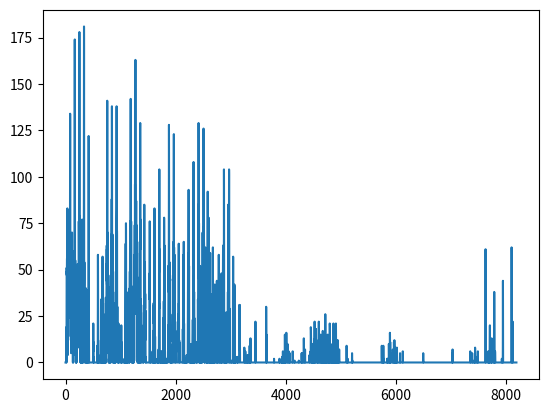

Source code (Python):
import numpy as np
import matplotlib.pyplot as plt

N = 8192
t = np.arange(N)

m = 4
nu = float(m)/N
# f = np.sin(2*np.pi*nu*t)
# ft = np.fft.fft(f)
# freq = np.fft.fftfreq(N)


arr = [0,0,0,0,0,0,0,0,0,0,0,2,3,10,19,15,3,0,7,19,40,51,50,47,49,48,53,56,35,44,75,65,59,83,79,54,52,64,56,25,10,4,15,42,42,34,40,53,58,62,74,78,71,76,72,76,78,68,73,70,67,82,75,68,67,55,59,49,47,52,50,53,58,58,55,28,43,46,59,52,44,67,84,117,134,126,95,50,31,41,45,42,24,34,29,14,31,31,12,25,29,27,9,5,14,5,20,30,30,31,13,26,29,29,25,33,46,59,70,65,45,14,19,34,27,8,29,41,42,40,53,57,43,15,0,28,42,33,8,0,19,26,19,32,38,31,17,23,36,25,13,4,24,40,43,43,33,26,50,60,54,38,23,63,70,66,104,157,174,161,115,57,63,62,8,35,48,55,45,35,13,14,44,47,39,28,24,14,0,5,16,5,0,0,0,1,8,0,27,43,19,32,52,44,20,47,34,20,23,25,28,42,47,48,49,50,16,42,48,50,53,48,33,9,8,31,47,44,49,47,14,25,22,26,43,41,51,48,42,33,67,76,71,61,55,41,40,65,58,27,108,161,178,166,120,31,63,79,69,26,35,54,50,34,47,49,30,28,49,59,55,43,19,0,16,39,41,7,0,17,42,42,32,29,14,13,0,22,27,35,22,10,0,0,25,4,12,33,21,25,47,69,77,65,53,51,37,23,9,0,18,2,0,29,28,7,35,47,36,0,34,39,22,38,54,59,46,24,56,66,60,33,39,62,102,162,181,169,124,38,59,45,54,44,29,40,39,35,28,7,0,19,20,29,37,27,20,30,38,27,12,0,11,0,14,26,28,28,20,21,40,38,23,0,33,36,23,22,26,21,0,0,0,0,0,22,39,34,15,0,0,0,0,19,18,0,0,0,0,0,3,11,9,0,0,0,0,0,0,0,5,7,18,27,30,25,3,23,29,94,122,119,86,28,25,0,13,2,0,0,0,0,0,0,0,0,0,0,0,0,0,0,0,0,0,0,0,0,0,0,0,0,0,0,0,0,0,0,0,0,0,0,0,0,0,0,0,0,0,0,0,0,0,0,0,0,0,0,0,0,0,0,0,0,0,0,0,0,0,0,0,0,0,0,0,0,0,0,0,0,8,8,7,17,21,20,11,6,11,5,0,0,0,3,0,0,0,0,0,0,0,0,0,0,0,0,0,0,0,0,0,0,0,0,0,0,0,0,0,0,0,0,0,0,0,0,0,0,0,0,0,0,0,0,0,0,0,0,0,0,0,0,0,0,0,0,0,0,0,0,0,0,0,0,4,9,4,0,0,0,0,4,0,0,0,0,7,29,51,58,45,16,10,14,0,0,1,0,4,0,0,0,0,0,0,0,0,0,0,0,0,0,3,1,0,0,0,0,0,0,0,0,0,0,0,0,0,0,0,0,0,0,0,0,0,0,0,0,0,0,0,0,3,12,0,26,33,28,34,29,12,17,9,0,7,17,7,0,18,18,17,24,27,24,15,18,7,0,6,19,0,28,49,57,46,35,20,21,0,24,44,37,12,28,35,0,14,5,18,3,13,0,0,0,18,1,0,10,14,0,0,0,5,1,0,0,6,1,0,0,10,7,0,0,0,0,0,0,0,0,0,0,0,19,26,0,0,0,3,6,3,3,11,23,29,32,26,0,0,8,29,35,13,28,36,42,53,44,47,63,54,46,61,42,52,72,98,131,141,122,74,53,13,56,68,70,68,53,37,29,28,33,40,38,27,5,32,45,47,45,41,28,12,31,40,31,6,0,2,0,0,15,27,27,25,14,0,0,0,0,1,6,2,0,0,11,19,0,0,9,28,22,16,34,32,23,11,6,7,20,23,39,31,0,36,41,32,23,46,58,56,58,56,31,54,69,58,45,62,73,88,67,121,138,124,88,83,72,5,25,50,53,69,67,64,57,30,0,26,4,36,32,26,38,49,37,10,0,0,0,0,0,0,18,19,11,16,30,21,0,0,0,0,0,4,4,1,0,0,0,0,0,0,28,32,15,0,0,0,0,0,0,0,0,0,0,10,17,0,19,25,6,13,35,38,21,4,14,33,43,47,68,75,78,75,84,99,127,138,121,84,65,44,38,61,71,68,50,16,19,26,30,16,19,15,0,0,0,0,0,0,0,0,0,0,0,0,2,0,0,0,2,21,16,0,0,0,0,0,0,0,0,0,0,0,0,0,0,0,0,0,0,0,0,0,0,0,0,0,0,0,0,0,0,0,0,0,0,0,0,0,0,0,0,0,0,0,0,0,0,5,0,20,20,0,1,0,11,0,0,0,0,0,0,0,0,0,0,0,0,0,0,0,0,0,0,0,0,0,0,0,0,0,0,0,0,0,0,0,0,0,0,0,0,0,0,0,0,0,0,0,0,0,0,0,0,0,0,0,0,2,0,1,0,0,0,0,0,0,0,0,0,0,0,0,7,0,0,0,5,24,24,49,64,47,0,27,45,75,71,37,0,0,0,0,6,37,38,21,6,10,22,26,15,1,0,0,2,4,0,10,4,0,6,9,8,15,9,0,0,0,0,0,0,0,0,0,0,0,0,0,0,0,0,0,0,0,0,0,23,30,15,15,22,20,2,0,6,19,10,0,0,0,8,0,28,40,19,35,49,27,42,59,57,49,58,65,74,76,59,76,75,96,134,142,121,73,48,5,52,39,65,76,68,61,60,56,47,34,17,24,33,41,27,0,16,19,0,0,0,0,0,0,0,0,0,0,18,31,18,0,0,2,0,0,0,0,0,0,0,0,0,0,0,0,0,21,0,0,0,3,15,20,29,33,2,20,1,3,31,37,52,58,51,26,44,50,54,74,67,49,83,96,77,54,77,96,103,117,154,163,141,88,78,80,56,83,73,66,73,69,70,77,84,87,79,55,37,48,67,74,62,43,35,32,39,41,41,59,59,36,11,11,33,46,34,12,2,0,0,0,2,26,30,12,0,0,0,0,0,0,21,27,15,0,0,0,0,0,0,0,0,3,0,0,0,0,0,0,0,5,20,8,0,5,35,28,0,56,65,49,42,0,56,59,87,125,129,104,74,68,61,72,77,57,19,0,30,34,30,13,18,27,16,27,13,15,3,0,0,0,0,0,0,0,0,0,0,0,0,0,0,0,0,0,0,0,0,0,0,0,0,0,0,0,0,0,0,0,0,0,0,0,13,19,6,13,20,0,4,14,13,30,31,22,4,1,43,54,56,74,85,68,33,32,36,28,20,35,34,30,22,47,54,37,46,29,37,36,12,25,28,18,8,0,0,0,0,0,3,0,0,0,0,0,0,0,0,0,0,0,0,0,0,0,0,0,0,0,0,0,0,0,0,0,0,0,0,0,0,0,0,0,0,0,0,0,0,0,0,0,0,0,0,0,0,0,0,0,0,0,0,0,0,0,0,0,0,0,0,0,0,0,0,5,21,40,48,34,72,76,58,38,23,6,0,0,0,0,0,0,0,6,5,0,0,0,0,0,0,0,0,0,0,0,0,0,0,0,0,0,0,0,0,0,0,0,0,0,0,0,0,0,0,0,0,0,0,0,0,0,0,0,0,0,0,0,0,0,1,0,0,9,0,17,8,0,0,0,3,17,32,21,28,31,19,0,12,18,0,0,26,51,55,13,61,83,77,41,0,11,20,23,17,9,0,0,14,0,0,0,0,0,0,0,0,0,0,0,0,0,0,0,0,0,0,0,0,0,0,0,0,0,0,0,0,0,0,0,0,0,0,0,0,0,0,0,0,0,2,0,0,2,0,0,0,0,0,0,0,0,0,4,0,0,0,0,0,0,0,7,0,0,6,2,0,0,16,8,32,29,36,78,104,104,77,49,52,61,55,32,16,8,1,0,0,0,0,0,0,0,0,0,0,2,0,0,0,0,0,0,0,0,0,0,1,6,6,0,0,0,0,0,0,0,0,0,0,0,0,0,0,0,0,0,0,6,0,0,0,0,0,0,0,0,0,2,4,1,0,0,0,0,0,0,0,0,0,7,24,14,0,0,1,0,26,33,15,27,33,43,78,73,49,21,0,19,54,63,48,21,17,12,10,3,0,5,6,0,0,0,0,0,0,0,0,0,0,0,0,0,0,0,0,0,0,0,0,0,0,2,0,0,1,0,0,0,0,0,0,0,0,0,0,0,2,2,0,0,0,0,0,0,0,0,0,0,0,0,0,0,0,3,11,9,1,20,10,18,33,52,42,38,50,52,50,56,66,109,128,115,74,63,68,14,41,46,41,42,54,51,29,9,15,19,2,0,0,0,0,0,0,0,0,10,0,0,0,0,0,0,0,0,0,0,0,0,0,0,0,0,3,4,0,0,0,0,0,0,0,0,0,0,6,0,0,0,0,0,0,0,0,0,20,12,15,26,26,11,35,45,44,47,37,4,33,31,0,7,0,41,62,65,56,46,37,86,119,123,91,17,45,62,52,23,56,51,32,36,0,49,58,44,31,32,38,27,17,27,23,11,21,22,10,0,0,2,13,17,16,12,0,0,0,0,0,0,0,0,0,0,0,0,0,0,0,0,0,0,0,0,0,0,0,0,0,0,0,0,0,0,0,0,0,0,0,0,0,0,0,0,0,0,0,0,0,2,5,10,6,19,26,7,13,20,41,60,64,45,24,32,29,10,9,12,0,0,5,11,0,0,0,0,0,0,0,0,0,0,0,0,0,0,0,0,0,0,0,0,0,0,0,0,0,0,0,0,0,0,0,0,0,0,0,0,0,0,0,0,0,0,0,0,0,0,0,0,0,0,0,0,0,0,0,0,0,0,0,0,2,2,18,12,0,17,26,22,25,7,38,49,43,51,58,53,27,26,57,65,53,8,0,14,21,5,0,0,0,0,0,0,0,0,0,0,0,0,0,2,0,0,1,0,0,0,0,0,0,0,0,0,0,0,0,0,0,2,0,0,0,0,0,0,0,0,0,0,0,0,0,0,4,0,0,0,0,0,0,0,0,0,0,0,0,0,0,0,0,0,0,0,8,19,28,43,48,52,59,49,19,8,38,58,61,69,76,93,85,56,43,19,28,32,47,52,33,4,3,0,0,0,0,0,0,0,0,0,6,8,0,0,0,0,0,0,0,0,0,0,0,0,0,0,0,0,0,0,0,0,6,0,2,10,0,0,0,0,0,0,0,6,0,0,0,0,0,0,0,0,0,0,0,0,0,0,0,7,8,0,0,3,13,23,0,5,16,16,19,21,14,26,39,49,44,65,97,108,89,51,74,59,0,47,45,0,31,38,17,0,24,11,0,0,0,0,0,0,0,0,0,0,0,0,0,0,0,0,0,0,0,0,0,0,0,0,0,0,0,0,0,0,0,0,0,0,0,0,0,0,0,11,0,0,0,0,0,0,0,0,0,0,0,0,0,0,0,0,0,0,0,0,0,0,0,8,34,32,2,33,45,71,85,79,67,67,88,124,129,107,86,63,65,61,45,71,75,63,10,42,35,0,20,23,24,13,0,0,0,2,7,0,0,0,6,37,52,37,1,11,2,10,14,0,0,0,0,0,0,0,1,0,0,0,0,0,0,0,0,0,0,0,0,0,0,0,0,6,5,0,0,0,0,0,0,0,0,0,17,36,59,70,60,43,42,36,18,11,43,60,73,58,11,28,37,49,38,107,126,116,83,66,69,68,68,64,66,64,46,41,45,24,18,17,10,0,0,0,4,0,0,0,10,18,21,12,7,18,5,32,51,62,58,37,14,19,33,29,21,0,0,0,0,0,0,0,0,0,0,0,0,0,0,0,0,0,4,6,0,0,8,0,3,13,0,0,13,0,9,21,7,20,17,71,92,78,0,37,47,45,36,24,0,0,0,19,34,25,39,53,75,78,67,65,55,38,36,31,10,0,0,0,0,0,0,0,7,0,0,13,26,37,39,22,0,21,44,56,59,53,42,22,30,37,31,22,14,0,0,0,3,14,5,0,0,0,0,1,0,0,0,0,0,0,0,0,0,0,0,0,0,0,0,0,0,0,0,0,0,18,13,0,0,0,23,34,0,48,62,50,40,35,23,34,37,20,0,10,0,0,0,0,0,0,0,0,3,0,0,0,0,0,0,0,0,0,3,15,14,1,0,11,33,42,35,3,0,0,0,0,0,0,0,0,0,0,0,0,0,0,0,0,0,0,0,0,0,0,0,0,0,0,0,0,0,0,0,0,0,29,44,40,24,0,0,13,17,9,0,0,0,0,0,0,0,0,0,0,0,0,0,0,0,0,0,0,5,0,5,31,34,20,25,36,43,58,54,8,26,29,0,0,0,0,13,0,0,0,0,0,0,0,0,0,0,0,0,0,0,0,0,0,0,0,0,0,0,0,0,0,0,0,7,0,0,0,0,2,9,23,32,28,15,26,39,48,46,37,23,0,6,29,30,20,8,0,0,0,0,0,0,0,0,0,0,0,6,22,23,36,49,51,60,63,42,17,4,19,35,30,0,0,35,47,55,60,48,8,79,104,95,48,43,12,24,27,0,20,17,0,7,19,0,11,5,0,11,23,9,0,0,0,0,0,0,0,0,0,0,0,0,0,0,0,0,0,9,21,14,0,2,20,27,24,16,0,0,0,0,0,0,0,0,0,0,0,0,0,0,0,0,0,0,0,0,0,20,23,22,32,38,38,30,26,67,85,78,34,28,0,0,6,0,22,28,29,25,28,40,35,50,85,104,101,79,54,46,24,4,14,29,23,16,6,0,0,3,0,0,0,0,0,0,0,0,0,0,0,0,0,0,0,0,0,0,0,0,0,0,0,0,0,0,0,0,0,0,1,0,0,0,0,0,0,0,0,0,0,0,0,0,0,0,0,0,0,0,0,0,0,0,8,0,16,29,53,57,29,0,0,0,15,15,4,0,0,0,0,0,0,9,0,19,0,12,16,1,41,0,42,0,36,0,36,14,21,9,0,0,5,0,0,0,0,0,3,0,0,0,0,0,0,0,0,0,0,0,0,0,0,0,0,0,0,0,0,0,0,0,0,0,0,0,0,0,0,0,0,0,0,0,0,3,2,0,0,3,1,0,0,0,0,0,0,0,0,0,0,0,0,0,0,0,0,0,0,0,0,0,0,0,0,0,0,0,6,2,20,24,7,30,31,14,30,31,26,23,17,2,5,5,0,0,0,0,0,0,0,0,0,0,0,0,0,0,0,0,0,0,0,0,0,0,0,0,0,0,0,0,0,0,0,0,0,0,0,0,0,0,0,0,0,0,0,0,0,0,0,0,0,0,0,0,0,0,0,0,0,0,0,0,0,0,0,0,0,0,0,0,0,0,0,0,0,0,0,0,0,5,8,0,0,0,0,0,0,0,0,0,0,0,0,0,0,0,0,5,6,3,0,3,0,0,0,0,0,0,0,0,0,0,0,0,0,0,0,0,0,1,0,0,0,0,0,0,0,0,0,0,0,0,0,0,0,0,0,0,0,0,4,0,0,0,0,0,0,0,0,4,4,0,0,0,0,0,0,0,0,0,0,0,0,0,0,0,0,0,0,0,0,0,0,0,0,3,0,9,0,0,0,0,0,0,9,2,0,0,0,0,0,4,13,3,0,0,0,0,0,0,0,0,0,0,0,0,0,0,0,0,0,0,0,0,0,0,0,0,0,0,0,0,0,0,0,0,0,0,0,0,0,0,0,0,0,0,0,0,0,0,0,0,0,0,0,0,0,0,0,0,0,0,0,0,0,0,0,0,0,0,0,0,0,0,0,0,0,0,0,0,0,0,0,0,0,0,0,0,0,0,0,9,22,5,5,0,0,0,0,0,0,0,0,0,0,0,0,0,0,0,0,0,0,0,0,0,0,0,0,0,0,0,0,0,0,0,0,0,0,0,0,0,0,0,0,0,0,0,0,0,0,0,0,0,0,0,0,0,0,0,0,0,0,0,0,0,0,0,0,0,0,0,0,0,0,0,0,0,0,0,0,0,0,0,0,0,0,0,0,0,0,0,0,0,0,0,0,0,0,0,0,0,0,0,0,0,0,0,0,0,0,0,0,0,0,0,0,0,0,0,0,0,0,0,0,0,0,0,0,0,0,0,0,0,0,0,0,0,0,0,0,0,0,0,0,0,0,0,0,0,0,0,0,0,0,0,0,0,0,0,0,0,0,0,0,0,0,0,0,0,0,0,0,0,0,0,0,0,0,0,0,0,0,0,0,0,0,0,0,0,0,0,0,0,0,0,11,30,22,2,0,0,3,15,5,0,0,0,0,0,0,0,0,0,0,0,0,0,0,0,0,0,0,0,0,0,0,0,0,0,0,0,0,0,0,0,0,0,0,0,0,0,0,0,0,0,0,0,0,0,0,0,0,0,0,0,0,0,0,0,0,0,0,0,0,0,0,0,0,0,0,0,0,0,0,0,0,0,0,0,0,0,0,0,0,0,0,0,0,0,0,0,0,0,0,0,0,0,0,0,0,0,0,0,0,0,0,0,0,0,0,0,0,0,0,0,0,0,0,0,0,0,0,0,0,0,0,0,0,0,0,0,0,0,0,0,0,0,0,0,2,0,0,0,0,0,0,0,0,0,0,0,0,0,0,0,0,0,0,0,0,0,0,0,0,0,0,0,0,0,0,0,0,0,0,0,0,0,0,0,0,0,0,0,0,0,0,0,0,0,0,0,0,0,0,0,0,0,0,0,0,0,0,0,0,0,0,0,0,0,0,0,0,0,0,0,0,0,0,0,0,0,0,0,0,0,0,0,0,0,0,0,0,0,0,1,2,2,2,0,0,0,0,1,0,0,0,0,0,0,0,0,0,0,0,0,0,0,0,0,0,0,0,0,0,0,0,0,0,0,0,0,0,0,0,0,0,0,0,0,0,2,2,0,0,3,0,0,0,0,0,0,0,0,0,0,0,0,3,3,3,6,4,0,0,0,0,2,1,0,0,0,0,0,0,0,0,0,1,2,0,0,0,0,0,0,0,2,0,0,0,0,0,0,0,5,13,15,13,6,0,0,0,5,4,0,0,0,0,0,0,0,0,0,0,0,0,0,0,0,0,2,13,16,11,7,7,9,7,7,6,4,0,0,0,0,0,0,0,0,1,3,2,7,10,1,0,0,0,0,0,0,0,0,0,0,0,0,0,0,0,0,0,0,0,1,6,0,0,0,0,0,0,0,0,0,0,0,0,0,0,0,0,0,0,0,5,0,0,0,0,0,0,0,0,0,0,0,0,0,0,0,0,0,0,0,0,0,0,0,0,0,0,0,0,0,0,0,0,0,0,0,0,0,0,0,0,0,0,0,0,0,0,0,0,0,0,0,5,6,0,0,0,0,0,0,0,0,0,0,0,0,0,0,0,0,0,0,0,0,0,0,0,0,0,0,0,0,0,0,0,0,0,1,0,0,0,0,0,0,0,0,0,0,0,0,0,0,0,0,0,0,0,0,0,0,0,0,0,0,0,0,0,0,0,0,0,0,0,0,0,0,0,0,0,0,0,0,0,0,0,0,0,0,0,0,0,0,0,0,0,0,0,0,0,0,0,0,0,0,0,0,0,0,0,0,0,0,0,1,1,0,0,0,0,0,0,0,0,0,0,0,0,0,0,0,0,0,0,0,0,0,0,0,0,0,0,0,0,0,0,0,0,0,0,0,0,0,0,0,0,0,0,0,0,0,0,0,0,0,1,5,0,0,0,0,0,0,0,0,3,5,2,0,0,0,0,0,0,0,0,0,0,0,0,0,0,0,0,0,0,0,0,0,0,0,0,0,0,0,9,13,7,0,0,0,0,0,0,0,0,0,0,0,0,0,0,0,0,0,0,0,4,7,0,0,0,0,0,0,0,0,0,0,0,0,0,0,0,0,0,0,0,0,0,0,0,0,0,0,0,0,0,0,0,0,0,0,0,0,0,0,0,0,0,0,0,0,0,0,0,0,0,0,0,0,0,0,0,0,0,0,0,0,0,0,0,0,0,0,0,0,0,0,0,0,0,0,0,0,0,0,0,0,4,1,2,2,0,0,0,0,0,0,0,0,0,0,0,0,0,0,0,6,6,2,4,14,19,18,18,16,13,11,4,0,0,0,0,0,0,4,7,3,0,0,0,0,0,0,0,0,0,0,0,1,6,5,0,0,0,0,0,5,10,10,3,0,0,0,0,0,0,0,0,0,0,0,0,0,0,0,0,0,0,3,0,0,0,0,0,0,5,0,0,3,17,22,16,1,0,5,13,11,1,0,0,0,0,0,12,17,10,5,9,15,18,18,18,16,17,18,9,0,0,0,0,0,0,0,0,0,0,0,0,0,0,0,0,0,0,8,9,0,0,0,0,0,0,0,0,0,0,0,0,4,5,1,0,0,0,0,0,0,0,3,12,10,5,5,6,10,17,22,21,10,0,0,0,0,0,0,7,12,14,14,8,2,0,0,0,0,0,0,0,0,0,0,0,0,0,0,0,0,0,0,0,15,13,0,0,0,0,0,0,0,0,2,6,0,0,0,0,0,0,0,6,8,1,0,0,0,0,0,0,2,7,4,0,0,0,7,6,0,11,17,10,0,0,0,0,0,0,0,0,0,0,0,7,13,12,2,0,0,0,0,0,0,0,0,0,0,0,0,0,0,0,7,10,4,0,0,0,0,0,0,0,0,0,7,20,26,22,11,0,0,7,0,0,0,0,3,0,0,0,2,1,0,0,0,0,0,0,0,0,0,0,0,0,0,0,0,0,0,0,0,0,0,0,0,0,0,0,0,0,7,15,10,0,0,0,7,13,4,0,0,0,0,0,0,0,0,0,0,0,0,0,0,1,0,0,0,8,12,6,0,0,0,0,0,11,20,21,20,19,15,1,0,0,0,0,0,0,0,0,0,1,7,10,7,0,0,0,0,0,0,0,0,0,0,0,0,0,1,5,4,0,0,0,2,2,1,0,0,0,0,5,6,4,0,0,0,0,0,0,0,0,0,0,0,0,0,0,0,0,0,0,0,14,21,18,10,0,0,0,0,0,0,0,1,0,0,0,0,0,1,0,0,0,0,0,1,8,10,5,0,0,0,0,0,1,3,0,0,0,0,0,3,9,1,0,2,7,15,21,19,7,0,0,2,3,5,9,11,12,12,9,3,1,0,0,0,0,3,5,0,0,0,0,0,0,0,0,0,0,0,0,5,12,10,5,0,0,0,0,0,0,0,4,7,3,0,0,0,0,0,0,0,0,0,0,0,3,7,3,0,0,0,0,0,0,0,0,0,0,0,0,0,0,0,0,0,0,0,0,0,0,0,0,0,0,0,0,0,0,0,0,0,0,0,0,0,0,0,0,0,0,0,0,0,0,0,0,0,0,0,0,0,0,0,0,0,0,0,0,0,0,0,0,0,0,0,0,0,0,0,0,0,0,0,0,0,0,0,0,0,0,0,0,0,0,0,0,0,0,0,0,0,0,0,0,0,0,0,0,0,0,0,0,0,0,0,0,0,0,0,0,0,0,0,0,0,0,0,0,0,0,0,0,0,0,0,0,0,0,0,3,7,9,7,0,0,0,0,0,0,0,0,0,0,0,0,0,0,0,0,0,0,2,0,0,0,0,0,0,0,0,0,0,0,0,0,0,0,0,0,0,0,0,0,0,0,0,0,0,0,0,0,0,0,0,0,0,0,0,0,0,0,0,0,0,0,0,0,0,0,0,0,0,0,0,0,0,0,0,0,0,0,0,0,0,0,0,0,0,0,0,0,0,0,0,0,0,0,0,0,1,5,2,0,0,0,1,0,0,0,0,0,0,0,0,0,0,0,0,0,0,0,0,0,0,0,0,0,0,0,0,0,0,0,0,0,0,0,0,0,0,0,0,0,0,0,0,0,0,0,0,0,0,0,0,0,0,0,0,0,0,0,0,0,0,0,0,0,0,0,0,0,0,0,0,0,0,0,0,0,0,0,0,0,0,0,0,0,0,0,0,0,0,0,0,0,0,0,0,0,0,0,0,0,0,0,0,0,0,0,0,0,0,0,0,0,0,0,0,0,0,0,0,0,0,0,0,0,0,0,0,0,0,0,0,0,0,0,0,0,0,0,0,0,0,0,0,0,0,0,0,0,0,0,0,0,0,0,0,0,0,0,0,0,0,0,0,0,0,0,0,0,0,0,0,0,0,0,0,0,0,0,0,0,0,0,0,0,0,0,0,0,0,0,0,0,0,0,0,0,0,0,0,0,0,0,0,0,0,0,0,0,0,0,0,0,0,0,0,0,0,0,0,0,0,0,0,0,0,0,0,0,0,0,0,0,0,0,0,0,0,0,0,0,0,0,0,0,0,0,0,0,0,0,0,0,0,0,0,0,0,0,0,0,0,0,0,0,0,0,0,0,0,0,0,0,0,0,0,0,0,0,0,0,0,0,0,0,0,0,0,0,0,0,0,0,0,0,0,0,0,0,0,0,0,0,0,0,0,0,0,0,0,0,0,0,0,0,0,0,0,0,0,0,0,0,0,0,0,0,0,0,0,0,0,0,0,0,0,0,0,0,0,0,0,0,0,0,0,0,0,0,0,0,0,0,0,0,0,0,0,0,0,0,0,0,0,0,0,0,0,0,0,0,0,0,0,0,0,0,0,0,0,0,0,0,0,0,0,0,0,0,0,0,0,0,0,0,0,0,0,0,0,0,0,0,0,0,0,0,0,0,0,0,0,0,0,0,0,0,0,0,0,0,0,0,0,0,0,0,0,0,0,0,0,0,0,0,0,0,0,0,0,0,0,0,0,0,0,0,0,0,0,0,0,0,0,0,0,0,0,0,0,0,0,0,0,0,0,0,0,0,0,0,0,0,0,0,0,0,0,0,0,0,0,0,0,0,0,0,0,0,0,0,0,0,0,0,0,0,0,0,0,0,0,0,0,0,0,0,0,0,0,0,0,0,0,0,0,0,0,0,0,0,0,0,0,0,0,0,0,0,0,0,0,0,0,0,0,0,0,9,3,0,0,0,0,0,0,0,0,0,0,0,0,0,0,0,0,0,0,0,1,1,0,0,0,0,4,9,7,0,0,0,0,0,0,2,0,0,0,0,0,0,0,0,0,0,0,0,0,0,0,0,0,0,0,0,0,0,0,0,0,0,0,0,0,0,0,0,0,0,0,0,0,0,0,0,0,0,0,0,0,0,0,0,0,0,0,0,0,0,0,0,0,0,0,2,0,0,0,0,0,0,0,0,0,0,2,1,1,0,0,0,0,0,0,0,0,0,0,0,0,0,0,0,0,0,0,5,10,8,0,0,0,0,0,0,0,0,0,0,0,0,0,0,0,0,6,16,15,0,0,6,11,0,0,0,4,5,1,0,0,0,0,0,0,0,0,0,0,0,0,0,0,0,0,0,0,0,0,0,0,0,0,0,0,0,0,0,0,0,0,0,0,0,0,0,0,0,0,3,7,6,0,0,0,0,0,0,0,0,0,0,0,0,0,0,0,0,0,5,11,9,0,0,0,0,6,12,12,6,0,0,0,0,0,0,0,0,0,0,0,0,0,0,0,0,2,8,6,0,0,0,3,1,0,0,0,4,0,0,0,0,0,0,0,0,0,2,5,3,0,0,0,4,8,6,0,0,0,0,0,0,0,0,0,0,0,0,0,0,0,0,0,0,0,0,0,0,0,0,0,0,0,0,0,0,0,0,0,0,0,0,0,0,0,0,0,0,0,0,0,0,0,0,0,0,0,0,0,0,0,5,0,0,0,0,0,0,0,0,0,0,0,0,0,0,0,0,0,0,0,0,0,0,0,0,0,0,0,0,0,0,0,0,0,0,0,0,0,0,0,0,0,0,0,0,0,0,0,0,5,6,1,0,0,0,0,0,0,0,0,0,0,0,0,0,0,0,0,0,0,0,0,0,0,0,0,0,0,0,0,0,0,0,0,0,0,0,0,0,0,0,0,0,0,0,0,0,0,0,0,0,0,0,0,0,0,0,0,0,0,0,0,0,0,0,0,0,0,0,0,0,0,0,0,0,0,0,0,0,0,0,0,0,0,0,0,0,0,0,0,0,0,0,0,0,0,0,0,0,0,0,0,0,0,0,0,0,0,0,0,0,0,0,0,0,0,0,0,0,0,0,0,0,0,0,0,0,0,0,0,0,0,0,0,0,0,0,0,0,0,0,0,0,0,0,0,0,0,0,0,0,0,0,0,0,0,0,0,0,0,0,0,0,0,0,0,0,0,0,0,0,0,0,0,0,0,0,0,0,0,0,0,0,0,0,0,0,0,0,0,0,0,0,0,0,0,0,0,0,0,0,0,0,0,0,0,0,0,0,0,0,0,0,0,0,0,0,0,0,0,0,0,0,0,0,0,0,0,0,0,0,0,0,0,0,0,0,0,0,0,0,0,0,0,0,0,0,0,0,0,0,0,0,0,0,0,0,0,0,0,0,0,0,0,0,0,0,0,0,0,0,0,0,0,0,0,0,0,0,0,0,0,0,0,0,0,0,0,0,0,0,0,0,0,0,0,0,0,0,0,0,0,0,0,0,0,0,0,0,0,0,0,0,0,0,0,0,0,0,0,0,0,0,0,0,0,0,0,0,0,0,0,0,0,0,0,0,0,0,0,0,0,0,0,0,0,0,0,0,0,0,0,0,0,0,0,0,0,0,0,0,0,0,0,0,0,0,0,0,0,2,5,2,0,0,0,0,0,0,0,0,0,0,0,0,0,0,0,0,0,0,0,0,0,0,0,0,0,0,0,0,0,0,0,0,0,0,0,0,0,0,0,0,0,0,0,0,0,0,0,0,0,0,0,0,0,0,0,0,0,0,0,0,0,0,0,0,0,0,0,0,0,0,0,0,0,0,0,0,0,0,0,0,0,0,0,0,0,0,0,0,0,0,0,0,0,0,0,0,0,0,0,0,0,0,0,0,0,0,0,0,0,0,0,0,0,0,0,0,0,0,0,0,0,0,0,0,0,0,0,0,0,0,0,0,0,0,0,0,0,0,0,0,0,0,0,0,0,0,0,0,0,0,0,0,0,0,0,0,0,0,0,0,0,0,0,0,0,0,0,0,0,0,0,0,0,0,0,0,0,0,0,0,0,0,0,0,0,0,0,0,0,0,0,0,0,0,0,0,0,0,0,0,0,0,0,0,0,0,0,0,0,0,0,0,0,0,0,0,0,0,0,0,0,0,0,0,0,0,0,0,0,0,0,0,0,0,0,0,0,0,0,0,0,0,0,0,0,0,0,0,0,0,0,0,0,0,0,0,0,0,0,0,0,0,0,0,0,0,0,0,0,0,0,0,0,0,0,0,0,0,0,0,0,0,0,0,0,0,0,0,0,0,0,0,0,0,0,0,0,0,0,0,0,0,0,0,0,0,0,0,0,0,0,0,0,0,0,0,0,0,0,0,0,0,0,0,0,0,0,0,0,0,0,0,0,0,0,0,0,0,0,0,0,0,0,0,0,0,0,0,0,0,0,0,0,0,0,0,0,0,0,0,0,0,0,0,0,0,0,0,0,0,0,0,0,0,0,0,0,0,0,0,0,0,0,0,0,0,0,0,0,0,0,0,0,0,0,0,0,0,0,0,0,0,0,0,0,0,0,0,0,0,0,0,0,0,0,0,0,0,0,0,0,0,0,0,0,0,0,0,0,0,0,0,0,0,0,0,0,0,0,0,0,0,0,0,0,0,0,0,0,0,0,0,0,0,0,0,0,0,0,0,0,0,0,0,0,0,0,0,0,0,0,0,0,0,0,0,0,0,0,0,0,0,0,0,0,0,0,0,0,0,0,0,0,0,0,0,0,0,0,0,0,0,0,0,0,0,0,0,0,0,0,0,0,0,0,0,0,0,0,0,0,0,3,5,5,2,0,0,0,0,5,7,6,2,0,0,0,0,0,0,0,0,0,0,0,0,0,0,0,0,0,0,0,0,0,0,0,0,0,0,0,0,0,0,0,0,0,0,0,0,0,0,0,0,0,0,0,0,0,0,0,0,0,0,0,0,0,0,0,0,0,0,0,0,0,0,0,0,0,0,0,0,0,0,0,0,0,0,0,0,0,0,0,0,0,0,0,0,0,0,0,0,0,0,0,0,0,0,0,0,0,0,0,0,0,0,0,0,0,0,0,0,0,0,0,0,0,0,0,0,0,0,0,0,0,0,0,0,0,0,0,0,0,0,0,0,0,0,0,0,0,0,0,0,0,0,0,0,0,0,0,0,0,0,0,0,0,0,0,0,0,0,0,0,0,0,0,0,0,0,0,0,0,0,0,0,0,0,0,0,0,0,0,0,0,0,0,0,0,0,0,0,0,0,0,0,0,0,0,0,0,0,0,0,0,0,0,0,0,0,0,0,0,0,0,0,0,0,0,0,0,0,0,0,0,0,0,0,0,0,0,0,0,0,0,0,0,0,0,0,0,0,0,0,0,0,0,0,0,0,0,0,0,0,0,0,0,0,0,0,0,0,0,0,0,0,0,0,0,0,0,0,0,0,0,0,0,0,0,0,0,0,0,0,0,0,0,0,0,0,0,0,0,0,0,0,0,0,0,0,0,0,0,0,0,0,0,0,0,0,0,0,0,0,0,0,0,0,0,0,0,2,6,2,0,0,0,0,0,0,0,0,0,0,0,0,0,0,0,0,0,0,0,0,0,0,0,0,0,0,0,0,0,0,0,0,0,5,2,0,0,0,0,0,0,0,0,0,0,0,0,0,0,0,0,0,0,0,0,0,0,0,0,0,0,0,0,0,0,0,0,0,0,1,0,0,0,0,0,0,0,0,0,0,0,0,0,0,0,0,8,7,0,0,0,0,0,0,0,0,0,0,0,0,0,0,0,0,0,0,0,0,0,0,0,0,0,0,0,0,0,0,3,2,0,0,0,0,0,0,0,0,0,0,0,0,0,0,0,0,0,6,1,0,0,0,0,0,0,0,0,0,0,0,0,0,0,0,0,0,0,0,0,0,0,0,0,0,0,0,0,0,0,0,0,0,0,0,0,0,0,0,0,0,0,0,0,0,0,0,0,0,0,0,0,0,0,0,0,0,0,0,0,0,0,0,0,0,0,0,0,0,0,0,0,0,0,0,0,0,0,0,0,0,0,0,0,0,0,0,0,0,0,0,0,0,0,0,0,0,0,0,0,0,0,0,0,0,0,0,0,0,0,0,0,0,0,0,0,0,0,0,0,0,0,0,0,0,0,0,0,0,0,0,0,0,0,0,15,42,61,52,3,0,0,0,0,0,0,0,0,0,0,0,0,0,0,0,0,0,0,0,0,0,0,0,0,0,0,0,0,0,0,0,0,0,0,0,0,0,0,0,0,0,0,0,0,0,5,6,0,0,0,0,0,0,0,0,0,3,5,0,0,0,1,5,0,0,0,0,0,0,0,0,0,5,3,7,17,20,1,0,0,0,0,0,0,0,0,0,0,0,0,0,0,0,0,0,0,0,0,0,0,1,8,0,0,0,0,0,7,13,1,0,0,0,0,0,0,0,0,0,0,0,0,0,0,0,0,0,0,0,0,0,0,0,0,0,0,0,0,0,0,0,0,0,0,0,0,0,0,0,0,0,4,3,0,24,38,20,0,0,0,0,0,0,0,0,0,0,0,0,0,6,5,0,0,0,0,0,0,0,0,0,0,0,0,0,0,0,0,0,0,0,0,0,0,0,0,0,0,0,0,0,0,0,0,0,0,0,0,0,0,0,0,0,0,0,0,0,0,0,0,0,0,0,0,0,0,0,0,0,0,0,0,0,0,0,0,0,0,0,0,0,0,0,0,0,0,0,0,0,0,0,0,0,0,0,0,0,0,0,0,0,0,0,0,0,0,0,0,0,0,0,0,0,0,0,0,0,0,0,0,0,0,0,0,0,0,0,0,0,0,0,0,2,2,0,0,0,0,0,0,0,0,0,0,0,0,0,0,0,0,0,8,39,44,19,0,0,0,0,0,0,0,0,0,0,0,0,0,0,0,0,0,0,0,0,0,0,0,0,0,0,0,0,0,0,0,0,0,0,0,0,0,0,0,0,0,0,0,0,0,0,0,0,0,0,0,0,0,0,0,0,0,0,0,0,0,0,0,0,0,0,0,0,0,0,0,0,0,0,0,0,0,0,0,0,0,0,0,0,0,0,0,0,0,0,0,0,0,0,0,0,0,0,0,0,0,0,0,0,0,0,0,0,0,0,0,0,0,0,0,0,0,0,0,0,0,0,0,0,0,0,0,0,0,0,0,0,0,0,0,0,0,0,0,0,0,0,0,0,0,0,0,0,0,0,0,0,0,0,38,62,59,19,0,0,0,0,0,0,0,0,0,0,0,0,0,0,0,0,8,22,4,0,0,0,0,0,0,0,0,0,0,0,0,0,0,0,0,0,0,0,0,0,0,0,0,0,0,0,0,0,0,0,0,0,0,0,0,0,0,0,0,0,0,0,0,0,0,0,0,0,0,0,0,0,0,0,0,0,0,0,0,0,0,0,0,0,0,0]


# plt.plot(freq, ft.real**2 + ft.imag**2)
plt.plot(arr)

plt.show()